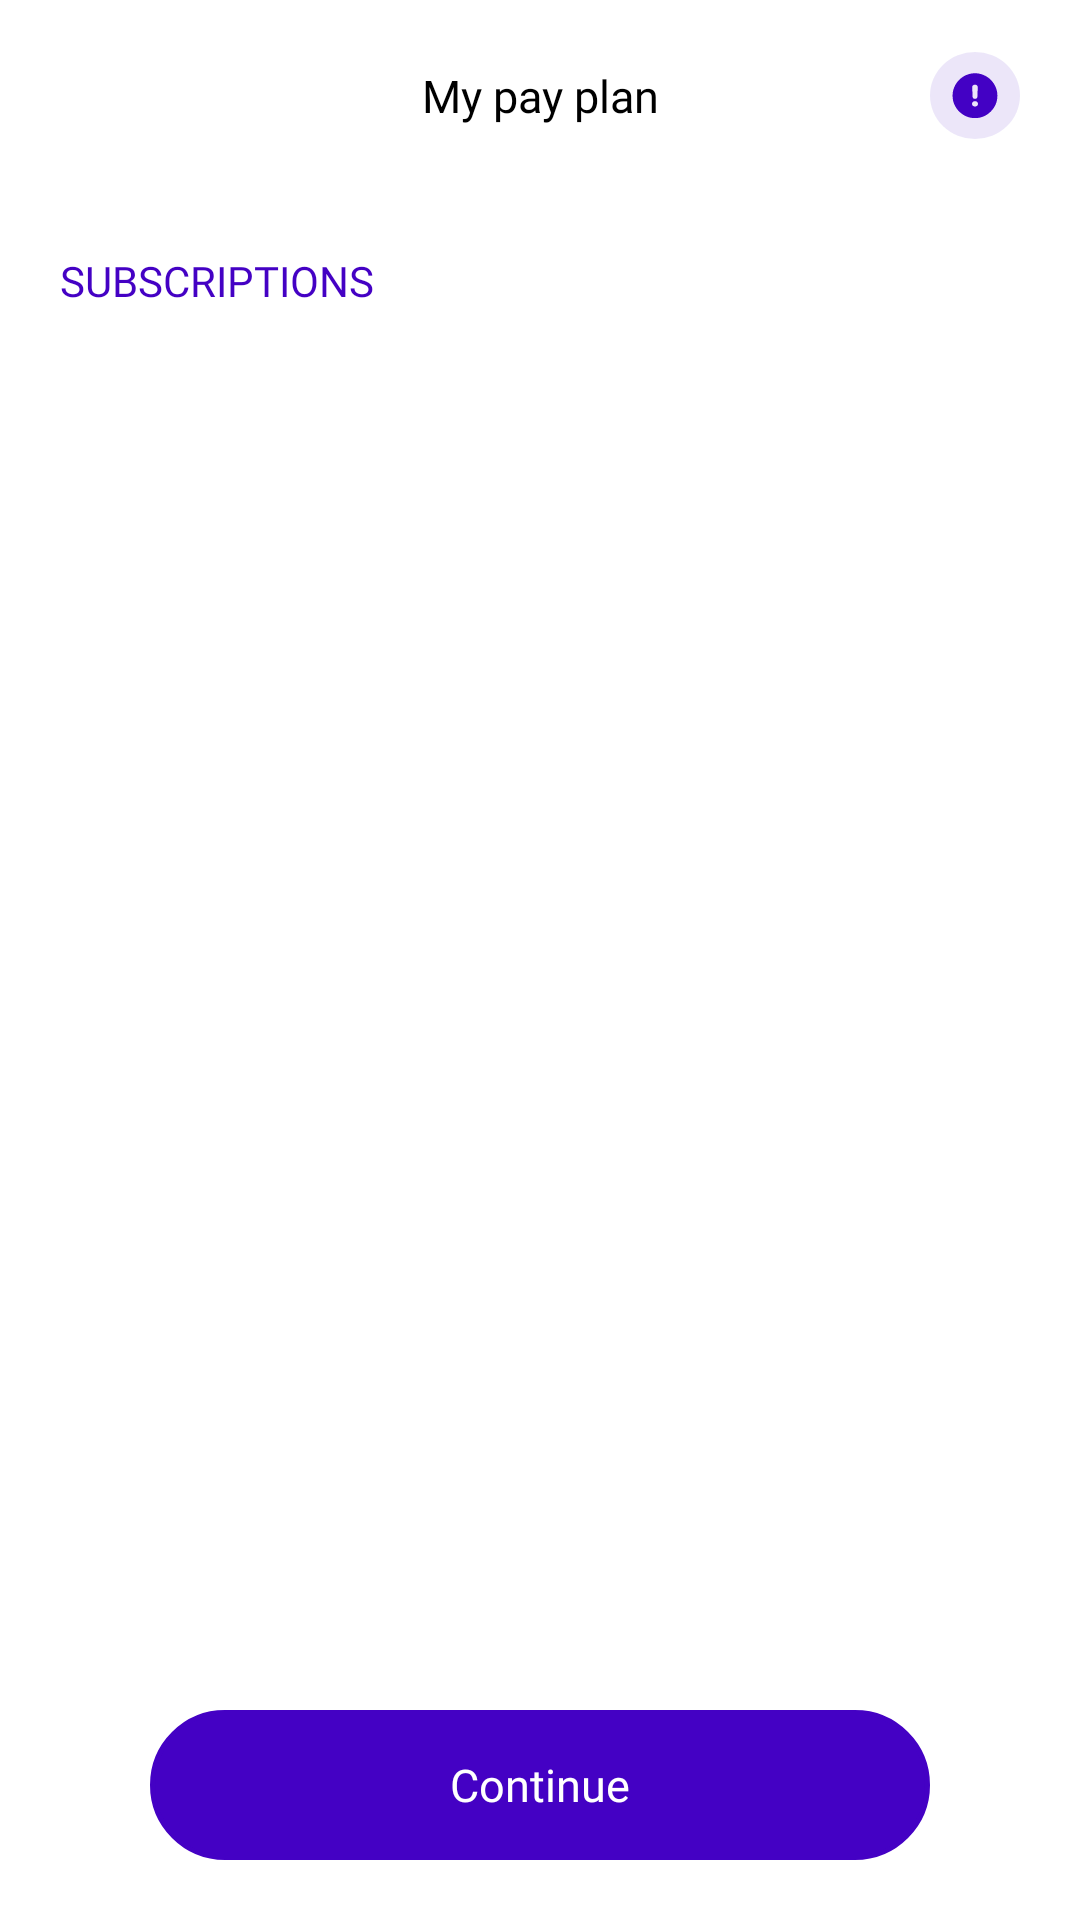

Android layout source for this screen:
<!-- AndroidManifest.xml: application theme Base.Theme.FamilyWellness -->
<!-- res/layout/activity_payments_product_list.xml -->
<?xml version="1.0" encoding="utf-8"?>
<RelativeLayout xmlns:android="http://schemas.android.com/apk/res/android"
    xmlns:app="http://schemas.android.com/apk/res-auto"
    android:id="@+id/relativeLayout"
    android:layout_width="match_parent"
    android:layout_height="match_parent"
    android:background="@color/white">

    <TextView
        android:id="@+id/payments_purchaseButton"
        android:layout_width="match_parent"
        android:layout_height="50dp"
        android:layout_alignParentBottom="true"
        android:layout_marginStart="50dp"
        android:layout_marginEnd="50dp"
        android:layout_marginBottom="20dp"
        android:background="@drawable/bg_button_register"
        android:backgroundTint="@color/app_color"
        android:enabled="false"
        android:fontFamily="@font/kanit_bold"
        android:gravity="center"
        android:text="Continue"
        android:textColor="@color/white"
        android:textSize="15dp" />


    <LinearLayout
        android:layout_width="fill_parent"
        android:layout_height="fill_parent"
        android:layout_above="@+id/payments_purchaseButton"
        android:layout_marginBottom="5dp"
        android:background="@color/white"
        android:orientation="vertical">

        <com.google.android.material.appbar.AppBarLayout
            android:id="@+id/appBarLayout"
            android:layout_width="match_parent"
            android:layout_height="wrap_content"
            android:background="@color/white"
            app:layout_collapseMode="pin"
            app:layout_constraintStart_toStartOf="parent"
            app:layout_constraintTop_toTopOf="parent">

            <androidx.appcompat.widget.Toolbar
                android:id="@+id/toolbar"
                android:layout_width="match_parent"
                android:layout_height="wrap_content">

                <ImageView
                    android:id="@+id/backImageView"
                    android:layout_width="wrap_content"
                    android:layout_height="wrap_content"
                    android:src="@drawable/baseline_arrow_back_ios_24" />

                <TextView
                    android:layout_width="wrap_content"
                    android:layout_height="wrap_content"
                    android:layout_gravity="center"
                    android:fontFamily="@font/kanit_regular"
                    android:gravity="center"
                    android:maxLines="1"
                    android:text="My pay plan"
                    android:textColor="@color/black"
                    android:textSize="15sp" />

                <ImageView
                    android:id="@+id/playPlanImage"
                    android:layout_width="wrap_content"
                    android:layout_height="wrap_content"
                    android:layout_gravity="end"
                    android:layout_marginEnd="20dp"
                    android:src="@drawable/ic_my_pay_plan" />

            </androidx.appcompat.widget.Toolbar>
        </com.google.android.material.appbar.AppBarLayout>

        <TextView
            android:layout_width="wrap_content"
            android:layout_height="wrap_content"
            android:layout_margin="20dp"
            android:fontFamily="@font/kanit_bold"
            android:text="SUBSCRIPTIONS"
            android:textColor="@color/colorPrimary" />

        <RelativeLayout
            android:layout_width="match_parent"
            android:layout_height="match_parent">

            <androidx.recyclerview.widget.RecyclerView
                android:id="@+id/productList_productPackageList"
                android:layout_width="fill_parent"
                android:layout_height="match_parent"
                android:scrollbars="vertical"
                android:visibility="visible" />

            <ProgressBar
                android:id="@+id/progressBar"
                android:layout_width="wrap_content"
                android:layout_height="wrap_content"
                android:layout_centerInParent="true"
                android:visibility="gone" />

        </RelativeLayout>


    </LinearLayout>
</RelativeLayout>
<!-- resources referenced by this layout -->
<resources>
  <color name="app_color">#4401C4</color>
  <color name="black">#000000</color>
  <color name="colorPrimary">#4401C4</color>
  <color name="white">#ffffff</color>
  <!-- drawable bg_button_register (drawable) -->
  <?xml version="1.0" encoding="utf-8"?>
  <shape xmlns:android="http://schemas.android.com/apk/res/android">
      <solid android:color="@color/white" />
      <corners android:radius="35dip"/>
      <stroke
          android:width="1.5dp"
          android:color="@color/colorPrimary" />
  </shape>
  <!-- drawable ic_my_pay_plan (drawable) -->
  <vector android:height="28.965517dp" android:viewportHeight="28"
      android:viewportWidth="29" android:width="30dp" xmlns:android="http://schemas.android.com/apk/res/android">
      <path android:fillColor="#4401C4" android:pathData="M14.493,21.283C15.487,21.283 16.419,21.094 17.289,20.716C18.16,20.342 18.925,19.823 19.586,19.157C20.251,18.496 20.773,17.731 21.151,16.86C21.53,15.99 21.719,15.058 21.719,14.064C21.719,13.075 21.53,12.146 21.151,11.275C20.773,10.405 20.251,9.637 19.586,8.972C18.925,8.306 18.157,7.787 17.282,7.413C16.412,7.035 15.482,6.846 14.493,6.846C13.504,6.846 12.572,7.035 11.697,7.413C10.827,7.787 10.059,8.306 9.394,8.972C8.733,9.637 8.213,10.405 7.835,11.275C7.461,12.146 7.274,13.075 7.274,14.064C7.274,15.058 7.461,15.99 7.835,16.86C8.213,17.731 8.735,18.496 9.4,19.157C10.066,19.823 10.834,20.342 11.704,20.716C12.575,21.094 13.504,21.283 14.493,21.283ZM14.5,15.083C14.003,15.083 13.741,14.835 13.714,14.338L13.604,11.378C13.591,11.123 13.666,10.915 13.83,10.756C13.999,10.596 14.22,10.517 14.493,10.517C14.762,10.517 14.981,10.599 15.149,10.763C15.318,10.922 15.398,11.13 15.389,11.385L15.273,14.331C15.245,14.832 14.988,15.083 14.5,15.083ZM14.5,17.558C14.231,17.558 14.001,17.478 13.81,17.318C13.623,17.159 13.529,16.949 13.529,16.69C13.529,16.43 13.623,16.22 13.81,16.06C13.996,15.901 14.227,15.821 14.5,15.821C14.773,15.821 15.001,15.901 15.184,16.06C15.37,16.22 15.464,16.43 15.464,16.69C15.464,16.949 15.37,17.159 15.184,17.318C15.001,17.478 14.773,17.558 14.5,17.558Z"/>
      <path android:fillAlpha="0.1" android:fillColor="#4401C4" android:pathData="M0,14a14.5,14 0,1 0,29 0a14.5,14 0,1 0,-29 0z"/>
  </vector>
  <style name="Base.Theme.FamilyWellness" parent="Theme.Material3.DayNight.NoActionBar">
          
          
          <item name="android:statusBarColor" tools:targetApi="l">@color/statusbar</item>
          <item name="colorPrimary">@color/statusbar</item>
          <item name="colorPrimaryDark">@color/statusbar</item>
          <item name="colorAccent">@color/statusbar</item>
  
  
      </style>
  <color name="statusbar">#4401C4</color>
</resources>
